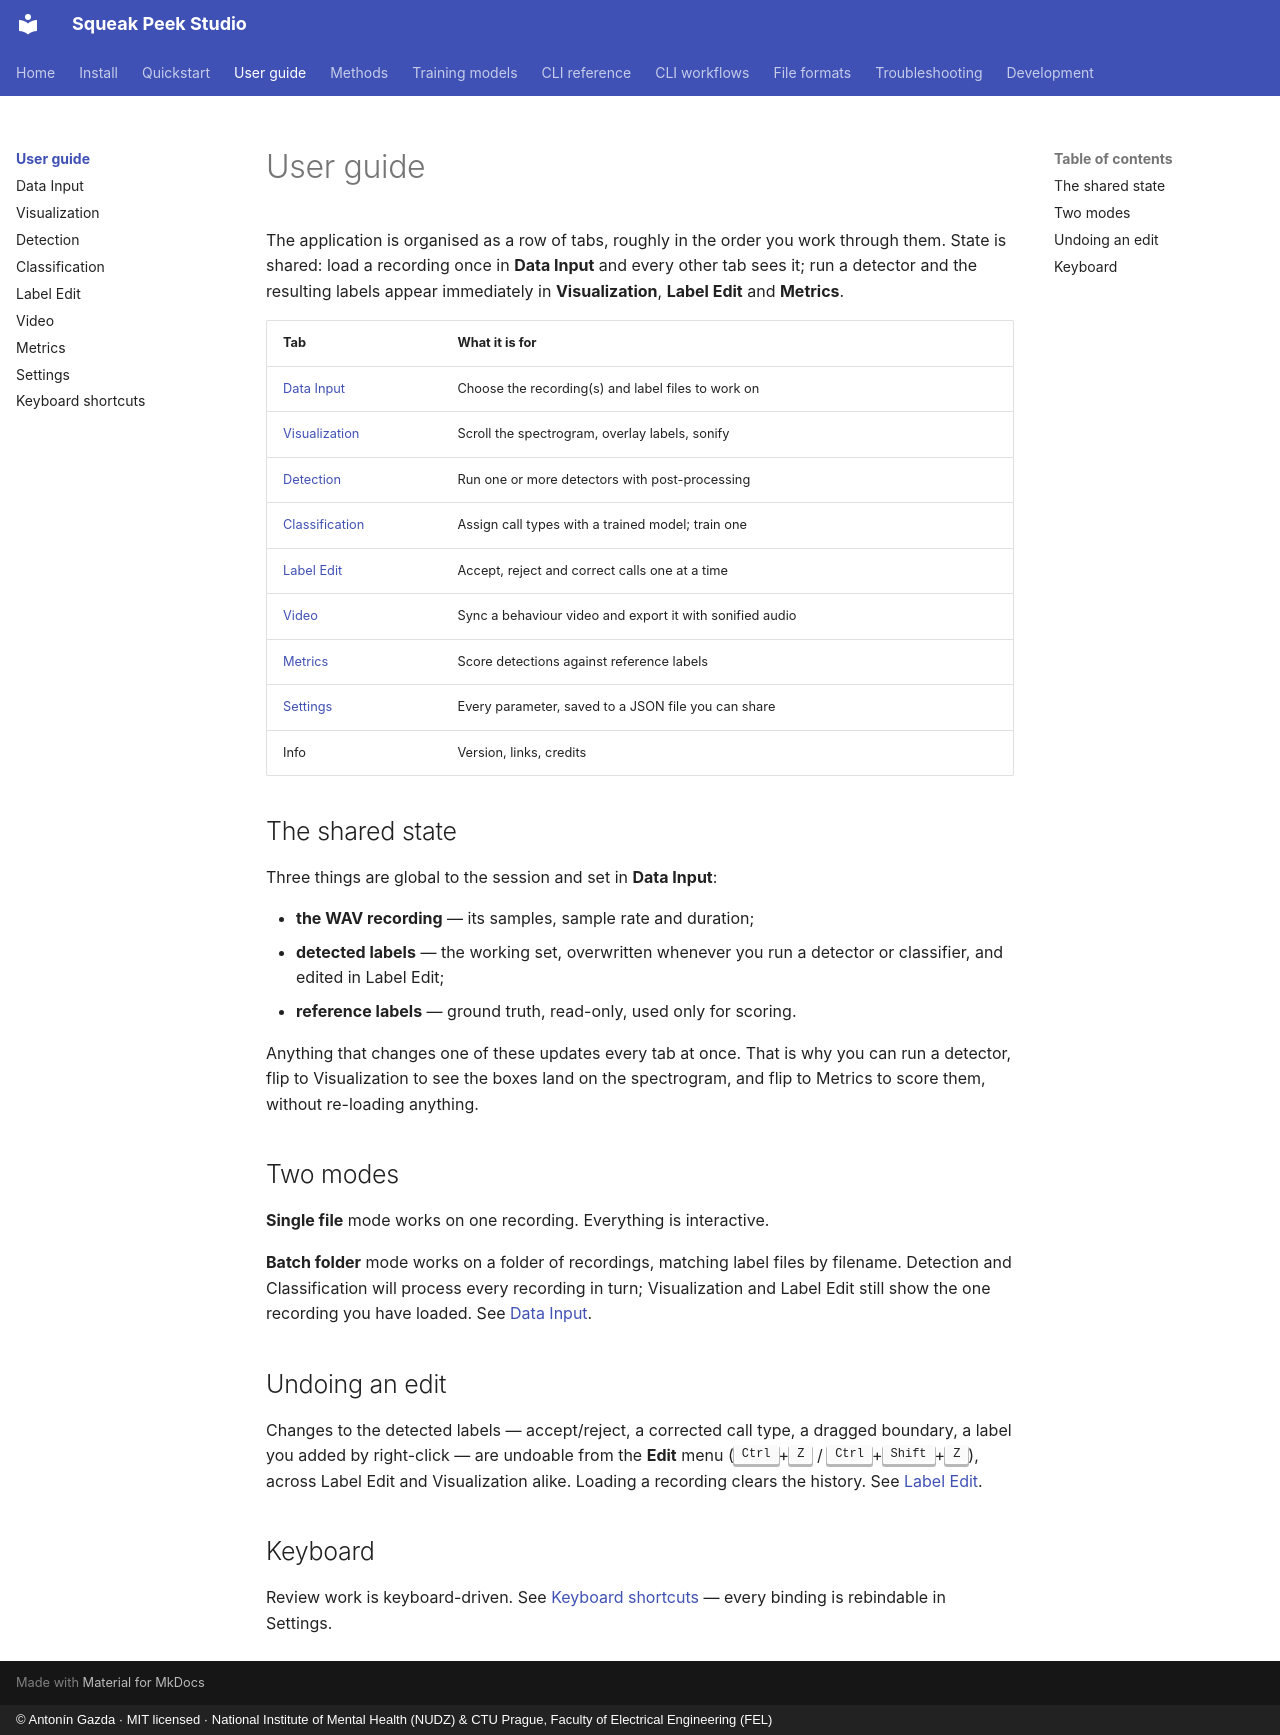

repository: antoningazda/DEV_Squeak_Peek_Studio_PYTHON · page: guide/index.html · generator: mkdocs · copyright: © Antonín Gazda · MIT licensed · National Institute of Mental Health (NUDZ) & CTU Prague, Faculty of Electrical Engineering (FEL)

# User guide

The application is organised as a row of tabs, roughly in the order you work
through them. State is shared: load a recording once in **Data Input** and
every other tab sees it; run a detector and the resulting labels appear
immediately in **Visualization**, **Label Edit** and **Metrics**.

| Tab | What it is for |
|---|---|
| [Data Input](data-input.md) | Choose the recording(s) and label files to work on |
| [Visualization](visualization.md) | Scroll the spectrogram, overlay labels, sonify |
| [Detection](detection.md) | Run one or more detectors with post-processing |
| [Classification](classification.md) | Assign call types with a trained model; train one |
| [Label Edit](label-edit.md) | Accept, reject and correct calls one at a time |
| [Video](video.md) | Sync a behaviour video and export it with sonified audio |
| [Metrics](metrics.md) | Score detections against reference labels |
| [Settings](settings.md) | Every parameter, saved to a JSON file you can share |
| Info | Version, links, credits |

## The shared state

Three things are global to the session and set in **Data Input**:

- **the WAV recording** — its samples, sample rate and duration;
- **detected labels** — the working set, overwritten whenever you run a
  detector or classifier, and edited in Label Edit;
- **reference labels** — ground truth, read-only, used only for scoring.

Anything that changes one of these updates every tab at once. That is why
you can run a detector, flip to Visualization to see the boxes land on the
spectrogram, and flip to Metrics to score them, without re-loading anything.

## Two modes

**Single file** mode works on one recording. Everything is interactive.

**Batch folder** mode works on a folder of recordings, matching label files
by filename. Detection and Classification will process every recording in
turn; Visualization and Label Edit still show the one recording you have
loaded. See [Data Input](data-input.md#batch-folder-mode).

## Undoing an edit

Changes to the detected labels — accept/reject, a corrected call type, a
dragged boundary, a label you added by right-click — are undoable from the
**Edit** menu (<kbd>Ctrl</kbd>+<kbd>Z</kbd> /
<kbd>Ctrl</kbd>+<kbd>Shift</kbd>+<kbd>Z</kbd>), across Label Edit and
Visualization alike. Loading a recording clears the history. See
[Label Edit](label-edit.md#undoing-a-mistake).

## Keyboard

Review work is keyboard-driven. See
[Keyboard shortcuts](shortcuts.md) — every binding is rebindable in
Settings.
